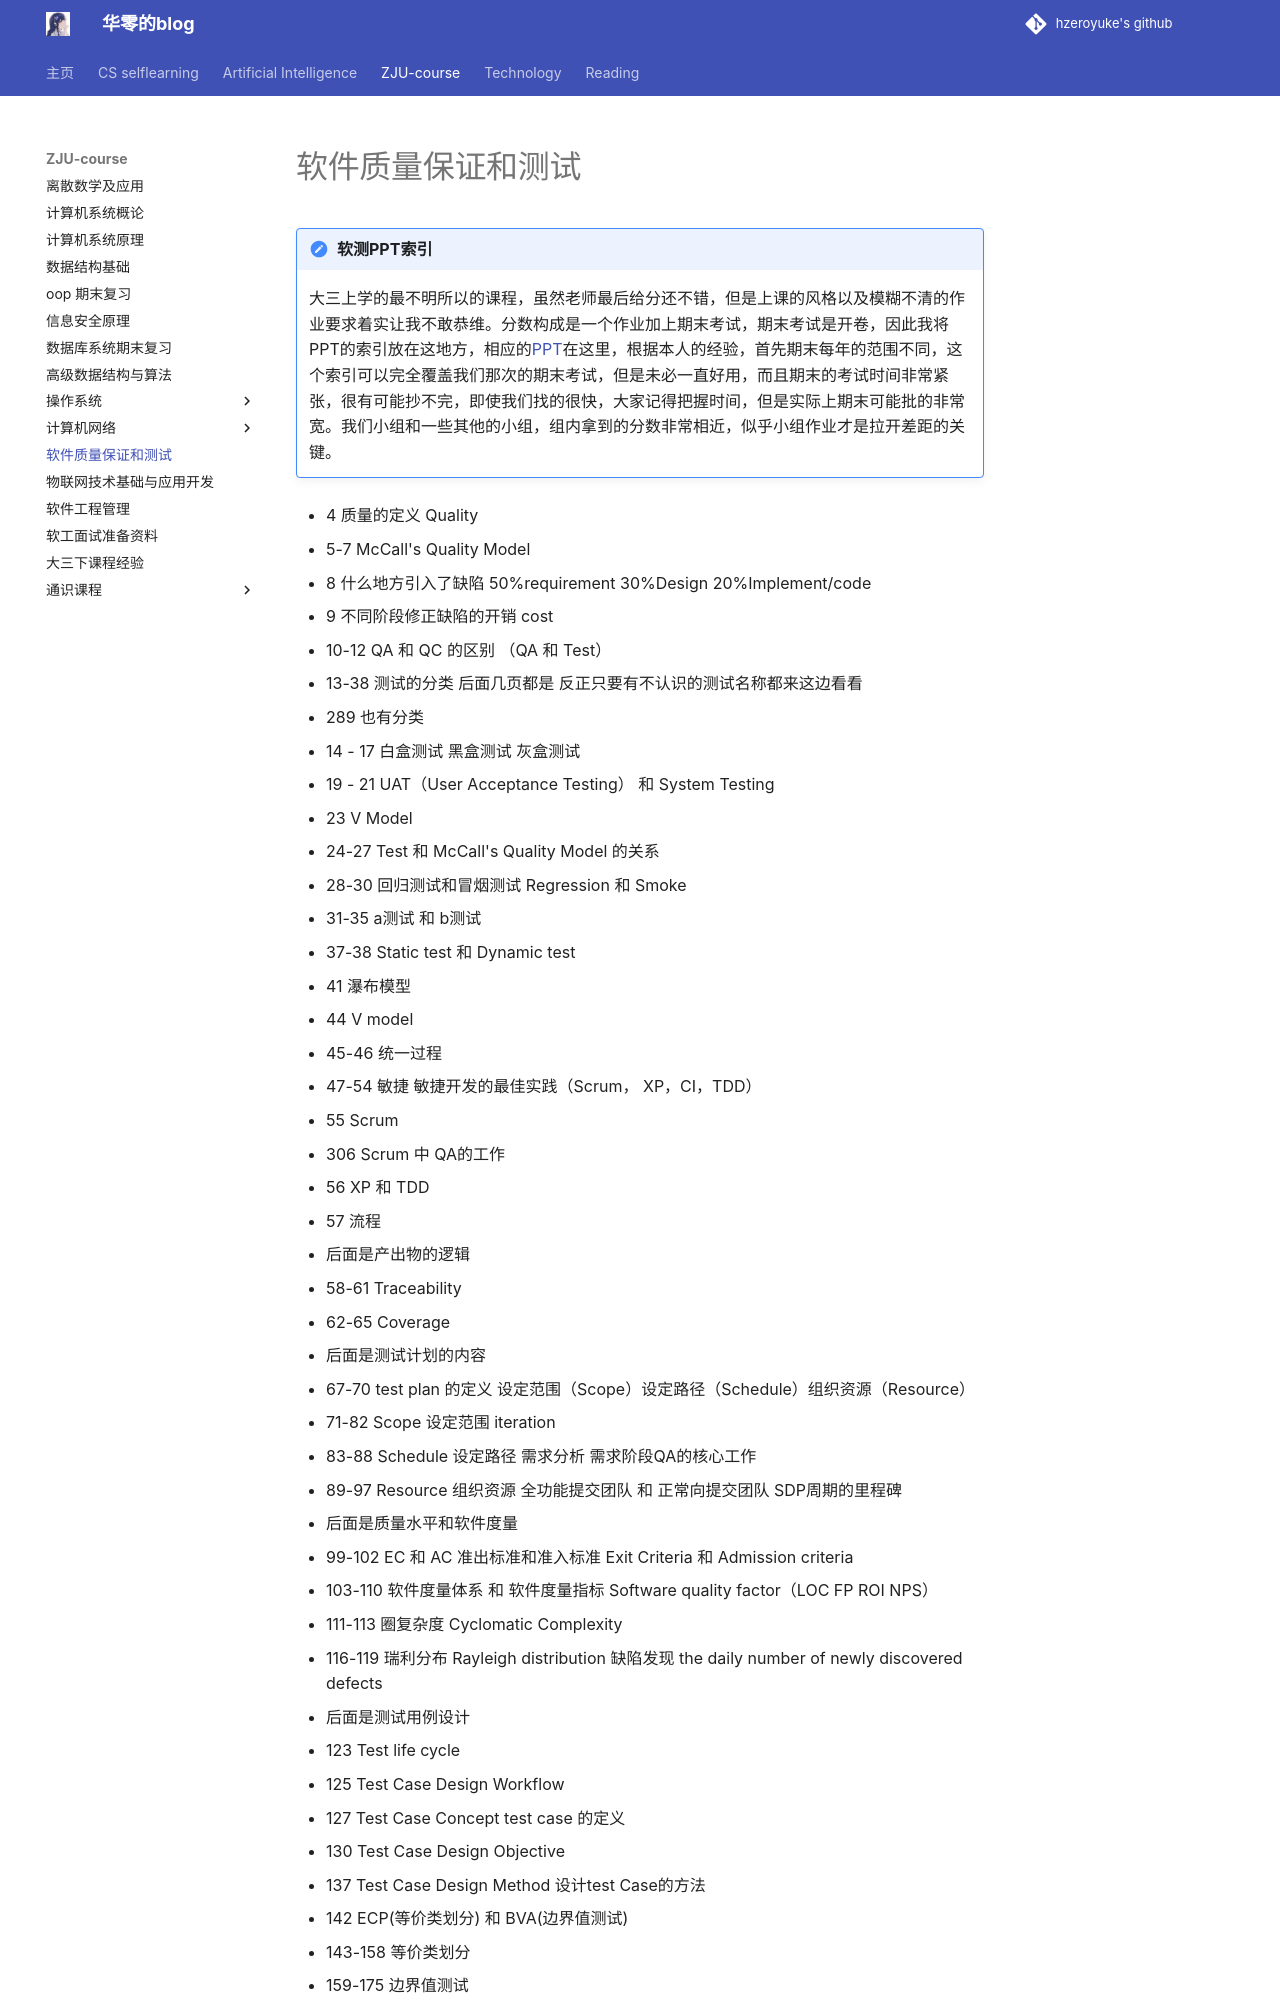

repository: hzeroyuke/my_blog · page: ZJU-course/软件质量保证与测试/PPT 索引/index.html · generator: mkdocs

# 软件质量保证和测试

!!! note "软测PPT索引"
	大三上学的最不明所以的课程，虽然老师最后给分还不错，但是上课的风格以及模糊不清的作业要求着实让我不敢恭维。分数构成是一个作业加上期末考试，期末考试是开卷，因此我将PPT的索引放在这地方，相应的[PPT](https://github.com/hzeroyuke/ZJU_course_resource/tree/master/%E8%BD%AF%E6%B5%8B)在这里，根据本人的经验，首先期末每年的范围不同，这个索引可以完全覆盖我们那次的期末考试，但是未必一直好用，而且期末的考试时间非常紧张，很有可能抄不完，即使我们找的很快，大家记得把握时间，但是实际上期末可能批的非常宽。我们小组和一些其他的小组，组内拿到的分数非常相近，似乎小组作业才是拉开差距的关键。


* 4 质量的定义 Quality
* 5-7 McCall's Quality Model
* 8 什么地方引入了缺陷 50%requirement 30%Design 20%Implement/code
* 9 不同阶段修正缺陷的开销 cost
* 10-12 QA 和 QC 的区别 （QA 和 Test）
* 13-38 测试的分类 后面几页都是 反正只要有不认识的测试名称都来这边看看

  * 289 也有分类
* 14 - 17 白盒测试 黑盒测试 灰盒测试
* 19 - 21 UAT（User Acceptance Testing） 和 System Testing
* 23 V Model
* 24-27 Test 和 McCall's Quality Model 的关系
* 28-30 回归测试和冒烟测试 Regression 和 Smoke
* 31-35 a测试 和 b测试
* 37-38 Static test 和 Dynamic test
* 41 瀑布模型
* 44 V model
* 45-46 统一过程
* 47-54 敏捷 敏捷开发的最佳实践（Scrum， XP，CI，TDD）
* 55 Scrum
